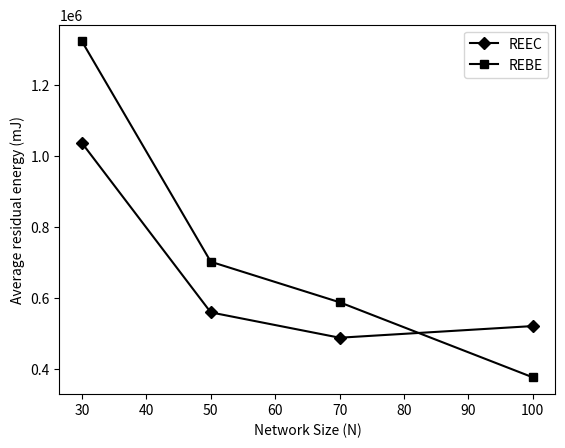

Python code for this plot: (Note: this script raises an exception after producing the figure.)
import os
import time
from matplotlib import pyplot as plt

PWD = os.getcwd() + "\\data\\"


def X_N_Y_energy(x, y_other, y_our, desc):
    plt.xlabel('Network Size (N)')
    plt.ylabel('Average residual energy (mJ)')

    plt.plot(x, y_other, label='REEC', color='black', marker='D')
    plt.plot(x, y_our, label='REBE', color='black', marker='s')
    plt.legend()
    plt.savefig(PWD + desc + "\\" + "X_N_Y_energy", bbox_inches='tight')
    plt.show()


def X_N_Y_eff(x, y_other, y_our, desc):
    plt.xlabel('Network Size (N)')
    plt.ylabel('Charging Efficiency')

    plt.plot(x, y_other, label='REEC', color='black', marker='D')
    plt.plot(x, y_our, label='REBE', color='black', marker='s')
    plt.legend()
    plt.savefig(PWD + desc + "\\" + "X_N_Y_eff", bbox_inches='tight')
    plt.show()


def X_eff_Y_energy(x, y_other, y_our, desc):
    plt.xlabel('MC maximum travel distance: L (m)')
    plt.ylabel('Average residual energy (mJ)')

    plt.plot(x, y_other, label='REEC', color='black', marker='D')
    plt.plot(x, y_our, label='REBE', color='black', marker='s')
    plt.legend()
    plt.savefig(PWD + desc + "\\" + "X_eff_Y_energy", bbox_inches='tight')
    plt.show()


def X_eff_Y_eff(x, y_other, y_our, desc):
    plt.xlabel('MC maximum travel distance: L (m)')
    plt.ylabel('Charging Efficiency')

    plt.plot(x, y_other, label='REEC', color='black', marker='D')
    plt.plot(x, y_our, label='REBE', color='black', marker='s')
    plt.legend()
    plt.savefig(PWD + desc + "\\" + "X_eff_Y_eff", bbox_inches='tight')
    plt.show()


def X_B_Y_energy(x, y_other, y_our, desc):
    plt.xlabel('MC maximum travel distance: L (m)')
    plt.ylabel('Average residual energy (mJ)')

    plt.plot(x, y_other, label='REEC', color='black', marker='D')
    plt.plot(x, y_our, label='REBE', color='black', marker='s')
    plt.legend()
    plt.savefig(PWD + desc + "\\" + "X_B_Y_energy", bbox_inches='tight')
    plt.show()


def X_B_Y_eff(x, y_other, y_our, desc):
    plt.xlabel('MC maximum travel distance: L (m)')
    plt.ylabel('Charging Efficiency')

    plt.plot(x, y_other, label='REEC', color='black', marker='D')
    plt.plot(x, y_our, label='REBE', color='black', marker='s')
    plt.legend()
    plt.savefig(PWD + desc + "\\" + "X_B_Y_eff", bbox_inches='tight')
    plt.show()


def X_ndratio_Y_time(x, y_other, y_our, desc):
    plt.xlabel('node dead ratio (%)')
    plt.ylabel('time')

    plt.plot(x, y_other, label='REEC', color='black', marker='D')
    plt.plot(x, y_our, label='REBE', color='black', marker='s')
    plt.legend()
    plt.savefig(PWD + desc + "\\" + "X_ndratio_Y_time", bbox_inches='tight')
    plt.show()


# 对于特定的nd ratio,不同网络大小下对应的出现时间
# 这里的savefig路径有变化，因为在main里已经改变了这个文件的PWD值
def X_N_Y_time(x, y_other, y_our, desc):
    plt.xlabel('Network Size (N)')
    plt.ylabel('time')

    plt.plot(x, y_other, label='REEC', color='black', marker='D')
    plt.plot(x, y_our, label='REBE', color='black', marker='s')
    plt.legend()
    plt.savefig(PWD + desc + "X_N_Y_time", bbox_inches='tight')
    plt.show()

# 对于特定的nd ratio,不同L(可对应MC最大携能或者EFF)下对应的出现时间
# 这里的savefig路径有变化，因为在main里已经改变了这个文件的PWD值
def X_L_Y_time(x, y_other, y_our, desc):
    plt.xlabel('MC maximum travel distance: L (m)')
    plt.ylabel('time')

    plt.plot(x, y_other, label='REEC', color='black', marker='D')
    plt.plot(x, y_our, label='REBE', color='black', marker='s')
    plt.legend()
    plt.savefig(PWD + desc + "X_L_Y_time", bbox_inches='tight')
    plt.show()


def test():
    x = [30, 50, 70, 100]
    y_other = [1037671.74, 560506.80, 489153.16, 521979.88]
    y_our = [1324049.60, 703185.69, 589055.76, 377469.17]
    t = time.strftime('%Y-%m-%d_%H-%M-%S', time.localtime(time.time()))
    X_N_Y_energy(x, y_other, y_our, t)


if __name__ == '__main__':
    test()
